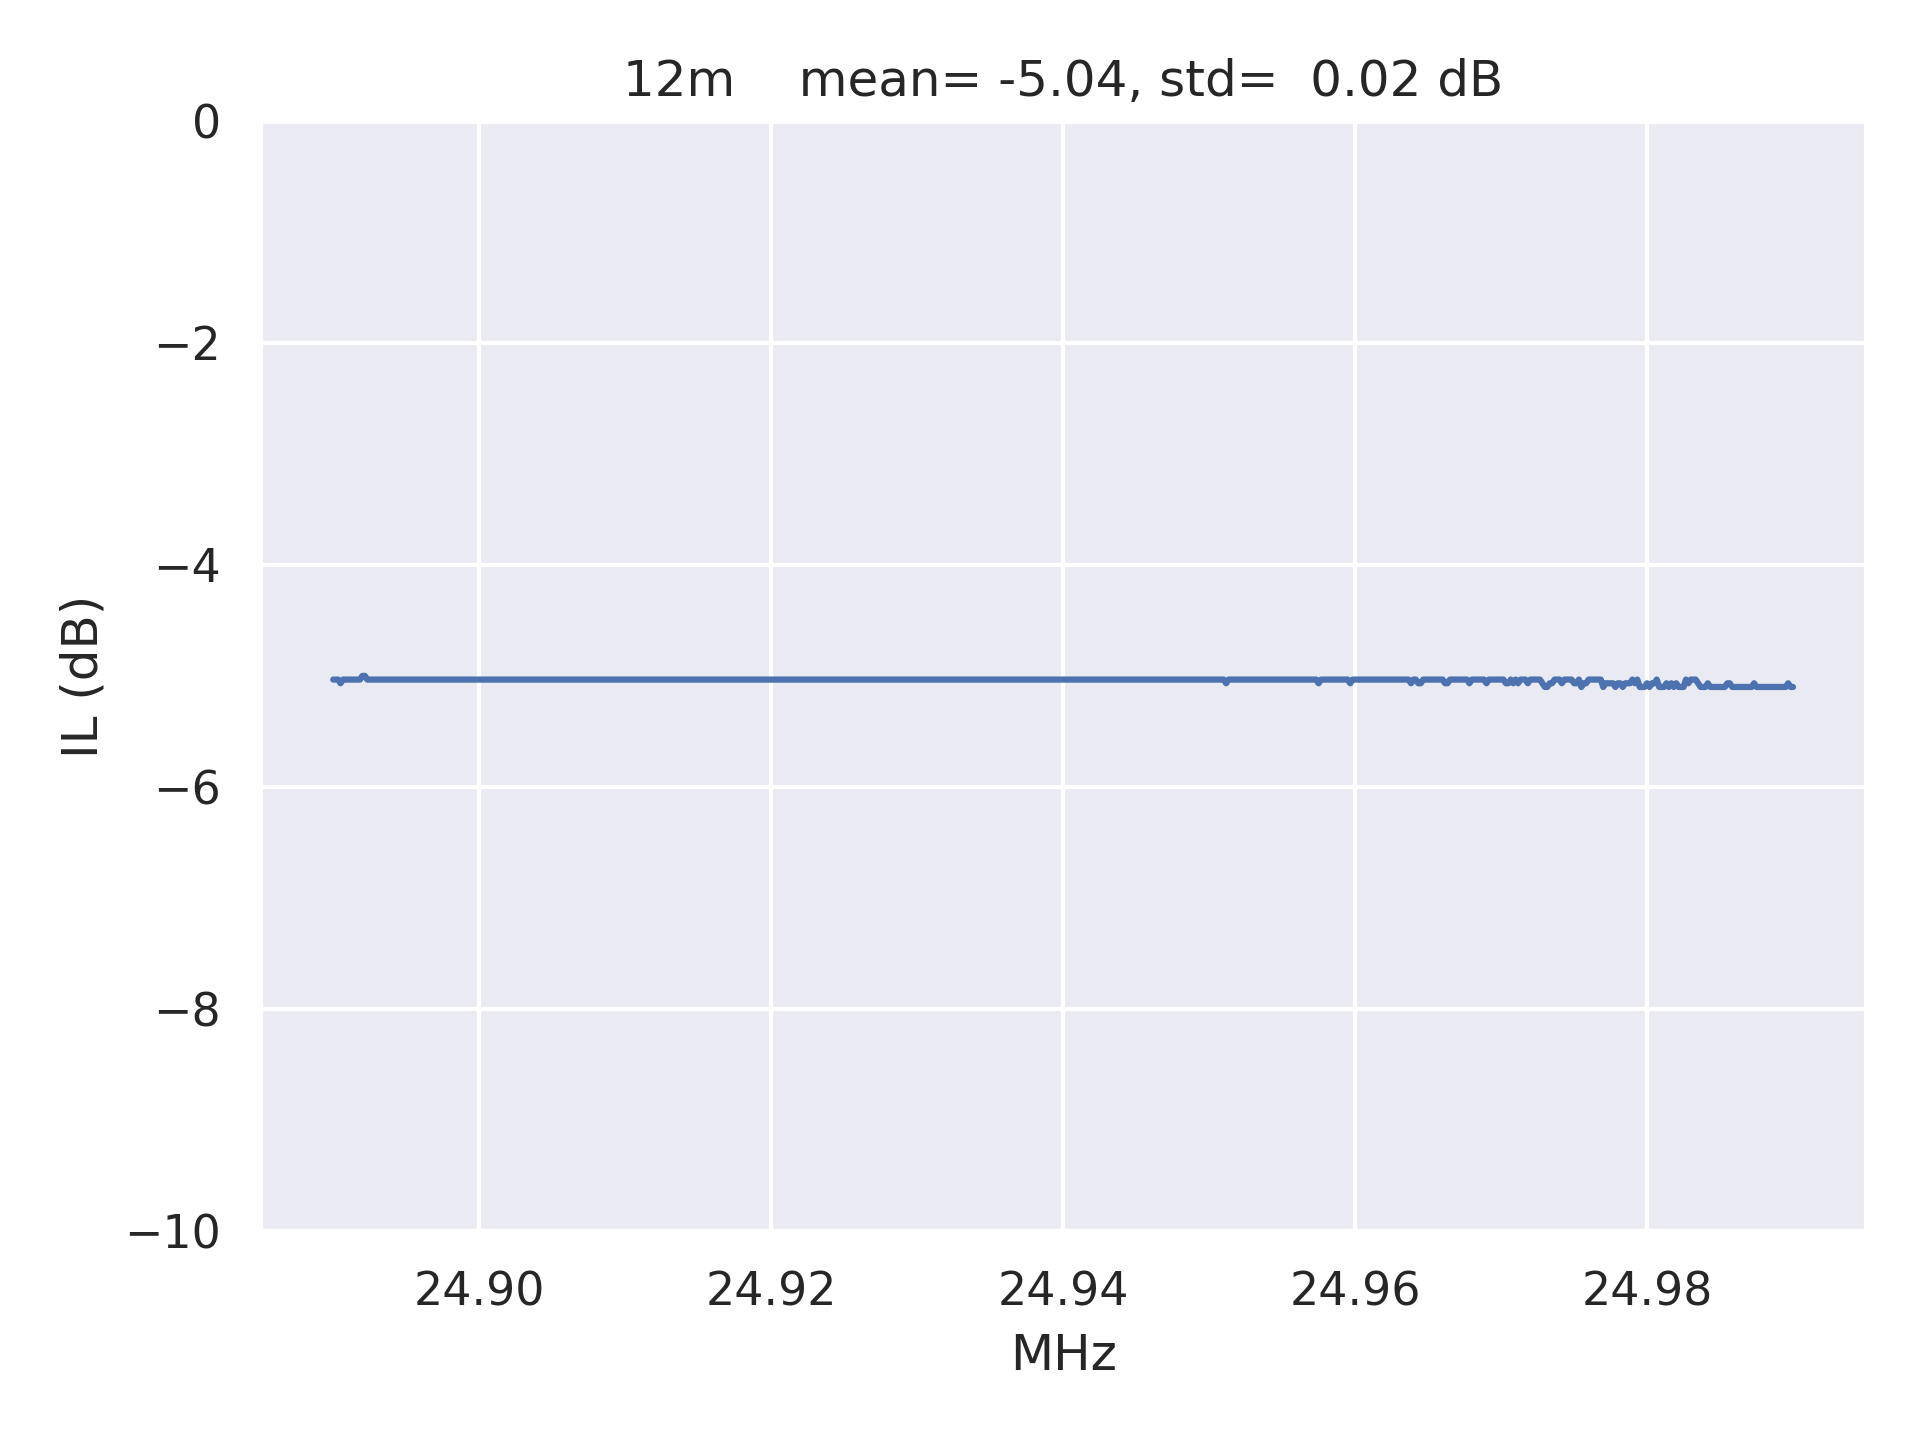

The table this chart was drawn from, first rows:
frequencies, amplitudes
24890000, -5.033
24890167, -5.033
24890333, -5.033
24890500, -5.067
24890667, -5.033
24890833, -5.033
24891000, -5.033
24891167, -5.033
24891333, -5.033
24891500, -5.033
24891667, -5.033
24891833, -5.033
24892000, -5.0
24892167, -5.0
24892333, -5.033
24892500, -5.033
24892667, -5.033
24892833, -5.033
24893000, -5.033
24893167, -5.033
24893333, -5.033
24893500, -5.033
24893667, -5.033
24893833, -5.033
24894000, -5.033
24894167, -5.033
24894333, -5.033
24894500, -5.033
24894667, -5.033
24894833, -5.033
24895000, -5.033
24895167, -5.033
24895333, -5.033
24895500, -5.033
24895667, -5.033
24895833, -5.033
24896000, -5.033
24896167, -5.033
24896333, -5.033
24896500, -5.033
24896667, -5.033
24896833, -5.033
24897000, -5.033
24897167, -5.033
24897333, -5.033
24897500, -5.033
24897667, -5.033
24897833, -5.033
24898000, -5.033
24898167, -5.033
24898333, -5.033
24898500, -5.033
24898667, -5.033
24898833, -5.033
24899000, -5.033
24899167, -5.033
24899333, -5.033
24899500, -5.033
24899667, -5.033
24899833, -5.033
... 541 more rows
